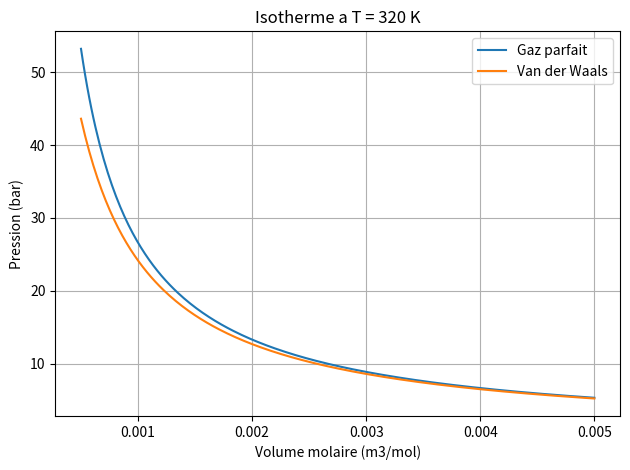

This chart was generated by the following Python code:
# -*- coding: utf-8 -*-
# CODE 3 : Maxwell avec G + synthese (Etapes 6 et 7)
# Code independant : il redefinit ses propres donnees.

import numpy as np
import sympy as sp
import matplotlib.pyplot as plt

# --- Donnees du CO2 --------------------------------------------------
R = 8.314462618    # J/(mol.K)
a = 0.364          # Pa.m6/mol2
b = 4.267e-5       # m3/mol
T = 320.0          # K
v = 1.0e-3         # m3/mol


def p_ideal(T, v):
    return R * T / v


def p_vdw(T, v):
    if np.any(np.asarray(v) <= b):
        raise ValueError("Le volume doit etre superieur a b")
    return R * T / (v - b) - a / v**2


# ===== ETAPE 6 : 4e RELATION DE MAXWELL (avec G) =====================
# (dS/dP)_T = -(dv/dT)_P
# Derivation implicite : (dv/dT)_P = -(dP/dT)_v / (dP/dv)_T
Ts, vs, Rs, aa, bb = sp.symbols("T v R a b", positive=True)
P = Rs * Ts / (vs - bb) - aa / vs**2
dP_dT = sp.diff(P, Ts)
dP_dv = sp.diff(P, vs)

dvdT_P = sp.simplify(-dP_dT / dP_dv)
# subs : on remplace les lettres par les valeurs numeriques
valeur = dvdT_P.subs({Ts: T, vs: v, Rs: R, aa: a, bb: b})
print("VdW : (dv/dT)P =", float(valeur))
print("VdW : (dS/dP)T =", -float(valeur))

# Gaz parfait (a la main) : (dv/dT)_P = v/T
dvdT_ideal = v / T
print("Ideal : (dv/dT)P =", dvdT_ideal)
print("Ideal : (dS/dP)T =", -dvdT_ideal)

# ===== ETAPE 7 : SYNTHESE ============================================
v1, v2 = 1.0e-3, 2.0e-3
delta_U_vdw = a * (1 / v1 - 1 / v2)
dpdt_ideal = R / v
dpdt_vdw = R / (v - b)
dpdv_vdw = -R * T / (v - b)**2 + 2 * a / v**3
cpcv_vdw = -T * dpdt_vdw**2 / dpdv_vdw

print("\nTABLEAU DE SYNTHESE (T = 320 K, v = 1e-3 m3/mol)")
print(f"{'Grandeur':<22}{'Gaz parfait':>16}{'Van der Waals':>16}")
print(f"{'P (bar)':<22}{p_ideal(T, v)/1e5:>16.4f}{p_vdw(T, v)/1e5:>16.4f}")
print(f"{'(dP/dT)v (Pa/K)':<22}{dpdt_ideal:>16.2f}{dpdt_vdw:>16.2f}")
print(f"{'(dU/dv)T (Pa)':<22}{0.0:>16.2f}{a / v**2:>16.2f}")
print(f"{'Delta U (J/mol)':<22}{0.0:>16.2f}{delta_U_vdw:>16.2f}")
print(f"{'Cp-Cv (J/mol/K)':<22}{R:>16.4f}{cpcv_vdw:>16.4f}")
print(f"{'(dv/dT)P (m3/mol/K)':<22}{dvdT_ideal:>16.4e}{float(valeur):>16.4e}")

# Graphique final
volumes = np.linspace(5e-4, 5e-3, 250)
plt.plot(volumes, p_ideal(T, volumes) / 1e5, label="Gaz parfait")
plt.plot(volumes, p_vdw(T, volumes) / 1e5, label="Van der Waals")
plt.xlabel("Volume molaire (m3/mol)")
plt.ylabel("Pression (bar)")
plt.title("Isotherme a T = 320 K")
plt.grid(True)
plt.legend()
plt.tight_layout()
plt.show()
